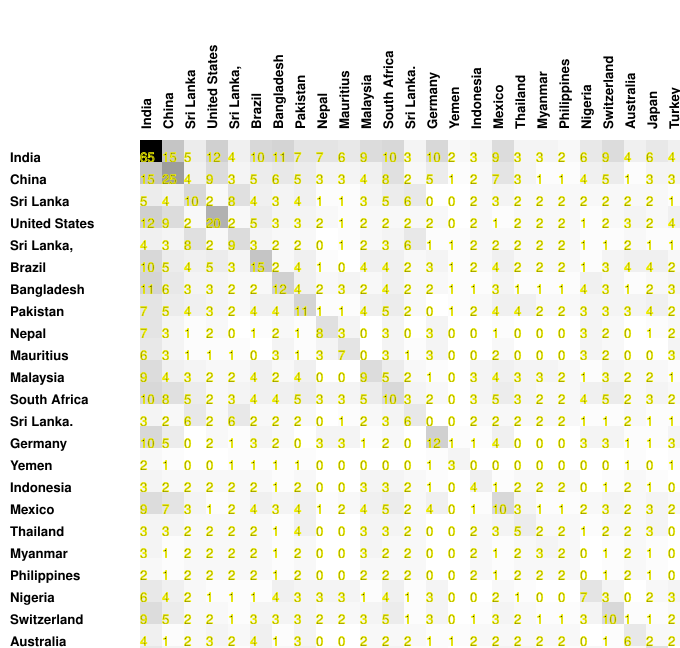

Source data for this figure (header and first rows):
65, 15, 5, 12, 4, 10, 11, 7, 7, 6, 9, 10, 3, 10, 2, 3, 9, 3, 3, 2, 6, 9, 4, 6
15, 25, 4, 9, 3, 5, 6, 5, 3, 3, 4, 8, 2, 5, 1, 2, 7, 3, 1, 1, 4, 5, 1, 3
5, 4, 10, 2, 8, 4, 3, 4, 1, 1, 3, 5, 6, 0, 0, 2, 3, 2, 2, 2, 2, 2, 2, 2
12, 9, 2, 20, 2, 5, 3, 3, 2, 1, 2, 2, 2, 2, 0, 2, 1, 2, 2, 2, 1, 2, 3, 2
4, 3, 8, 2, 9, 3, 2, 2, 0, 1, 2, 3, 6, 1, 1, 2, 2, 2, 2, 2, 1, 1, 2, 1
10, 5, 4, 5, 3, 15, 2, 4, 1, 0, 4, 4, 2, 3, 1, 2, 4, 2, 2, 2, 1, 3, 4, 4
11, 6, 3, 3, 2, 2, 12, 4, 2, 3, 2, 4, 2, 2, 1, 1, 3, 1, 1, 1, 4, 3, 1, 2
7, 5, 4, 3, 2, 4, 4, 11, 1, 1, 4, 5, 2, 0, 1, 2, 4, 4, 2, 2, 3, 3, 3, 4
7, 3, 1, 2, 0, 1, 2, 1, 8, 3, 0, 3, 0, 3, 0, 0, 1, 0, 0, 0, 3, 2, 0, 1
6, 3, 1, 1, 1, 0, 3, 1, 3, 7, 0, 3, 1, 3, 0, 0, 2, 0, 0, 0, 3, 2, 0, 0
9, 4, 3, 2, 2, 4, 2, 4, 0, 0, 9, 5, 2, 1, 0, 3, 4, 3, 3, 2, 1, 3, 2, 2
10, 8, 5, 2, 3, 4, 4, 5, 3, 3, 5, 10, 3, 2, 0, 3, 5, 3, 2, 2, 4, 5, 2, 3
3, 2, 6, 2, 6, 2, 2, 2, 0, 1, 2, 3, 6, 0, 0, 2, 2, 2, 2, 2, 1, 1, 2, 1
10, 5, 0, 2, 1, 3, 2, 0, 3, 3, 1, 2, 0, 12, 1, 1, 4, 0, 0, 0, 3, 3, 1, 1
2, 1, 0, 0, 1, 1, 1, 1, 0, 0, 0, 0, 0, 1, 3, 0, 0, 0, 0, 0, 0, 0, 1, 0
3, 2, 2, 2, 2, 2, 1, 2, 0, 0, 3, 3, 2, 1, 0, 4, 1, 2, 2, 2, 0, 1, 2, 1
9, 7, 3, 1, 2, 4, 3, 4, 1, 2, 4, 5, 2, 4, 0, 1, 10, 3, 1, 1, 2, 3, 2, 3
3, 3, 2, 2, 2, 2, 1, 4, 0, 0, 3, 3, 2, 0, 0, 2, 3, 5, 2, 2, 1, 2, 2, 3
3, 1, 2, 2, 2, 2, 1, 2, 0, 0, 3, 2, 2, 0, 0, 2, 1, 2, 3, 2, 0, 1, 2, 1
2, 1, 2, 2, 2, 2, 1, 2, 0, 0, 2, 2, 2, 0, 0, 2, 1, 2, 2, 2, 0, 1, 2, 1
6, 4, 2, 1, 1, 1, 4, 3, 3, 3, 1, 4, 1, 3, 0, 0, 2, 1, 0, 0, 7, 3, 0, 2
9, 5, 2, 2, 1, 3, 3, 3, 2, 2, 3, 5, 1, 3, 0, 1, 3, 2, 1, 1, 3, 10, 1, 1
4, 1, 2, 3, 2, 4, 1, 3, 0, 0, 2, 2, 2, 1, 1, 2, 2, 2, 2, 2, 0, 1, 6, 2
6, 3, 2, 2, 1, 4, 2, 4, 1, 0, 2, 3, 1, 1, 0, 1, 3, 3, 1, 1, 2, 1, 2, 8
4, 3, 1, 4, 1, 2, 3, 2, 2, 3, 1, 2, 1, 3, 1, 0, 2, 0, 0, 0, 3, 2, 2, 0
